Run: headless pygame with SDL's dummy video driver; simulated clock (each Clock.tick advances the game by its frame time, no real sleeping); random seed 0; keys injected as events and as key.get_pressed() state; no mouse input.
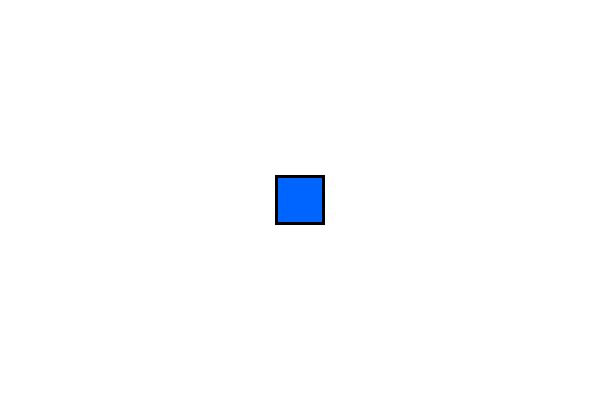
Frame 1 of 4 · flips 1–60 · no input
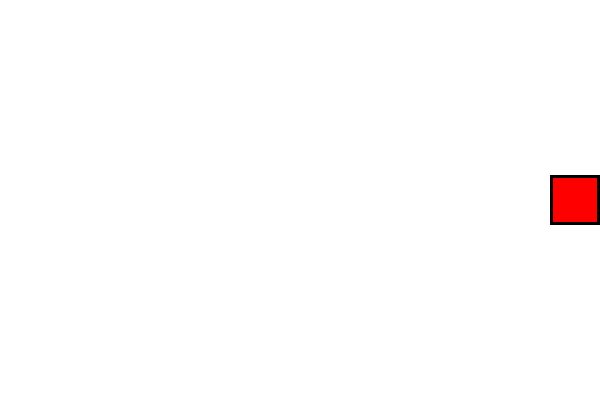
Frame 2 of 4 · flips 61–180 · tapped SPACE, RETURN · held RIGHT (→), D
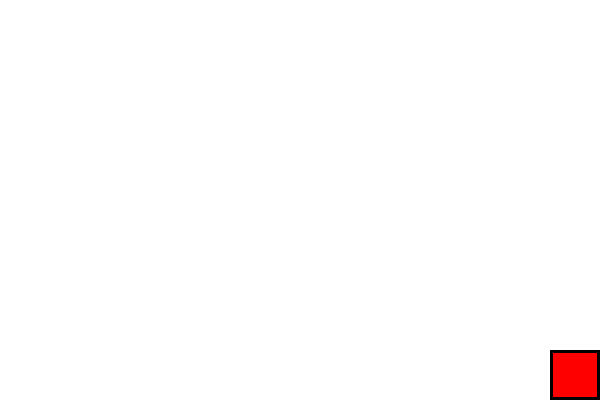
Frame 3 of 4 · flips 181–300 · held DOWN (↓), S
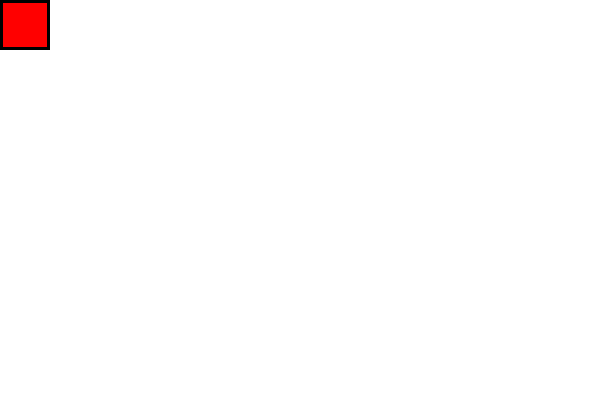
Frame 4 of 4 · flips 301–420 · held LEFT (←), A, UP (↑), W

The pygame program that drew these frames:

import pygame

pygame.init()

screen = pygame.display.set_mode((600, 400))
pygame.display.set_caption("Mini Sprite Adventure")

WHITE = (255, 255, 255)
BLUE = (0, 100, 255)
RED = (255, 0, 0)
BLACK = (0, 0, 0)

x = 275
y = 175
width = 50
height = 50
speed = 5
color = BLUE

running = True
clock = pygame.time.Clock()

while running:
    for event in pygame.event.get():
        if event.type == pygame.QUIT:
            running = False

    keys = pygame.key.get_pressed()

    if keys[pygame.K_LEFT]:
        x -= speed
    if keys[pygame.K_RIGHT]:
        x += speed
    if keys[pygame.K_UP]:
        y -= speed
    if keys[pygame.K_DOWN]:
        y += speed

    x = max(0, min(x, 600 - width))
    y = max(0, min(y, 400 - height))

    if x == 0 or x == 600 - width or y == 0 or y == 400 - height:
        color = RED
    else:
        color = BLUE

    screen.fill(WHITE)

    pygame.draw.rect(screen, color, (x, y, width, height))

    pygame.draw.rect(screen, BLACK, (x, y, width, height), 3)

    pygame.display.update()
    clock.tick(30)

pygame.quit()
